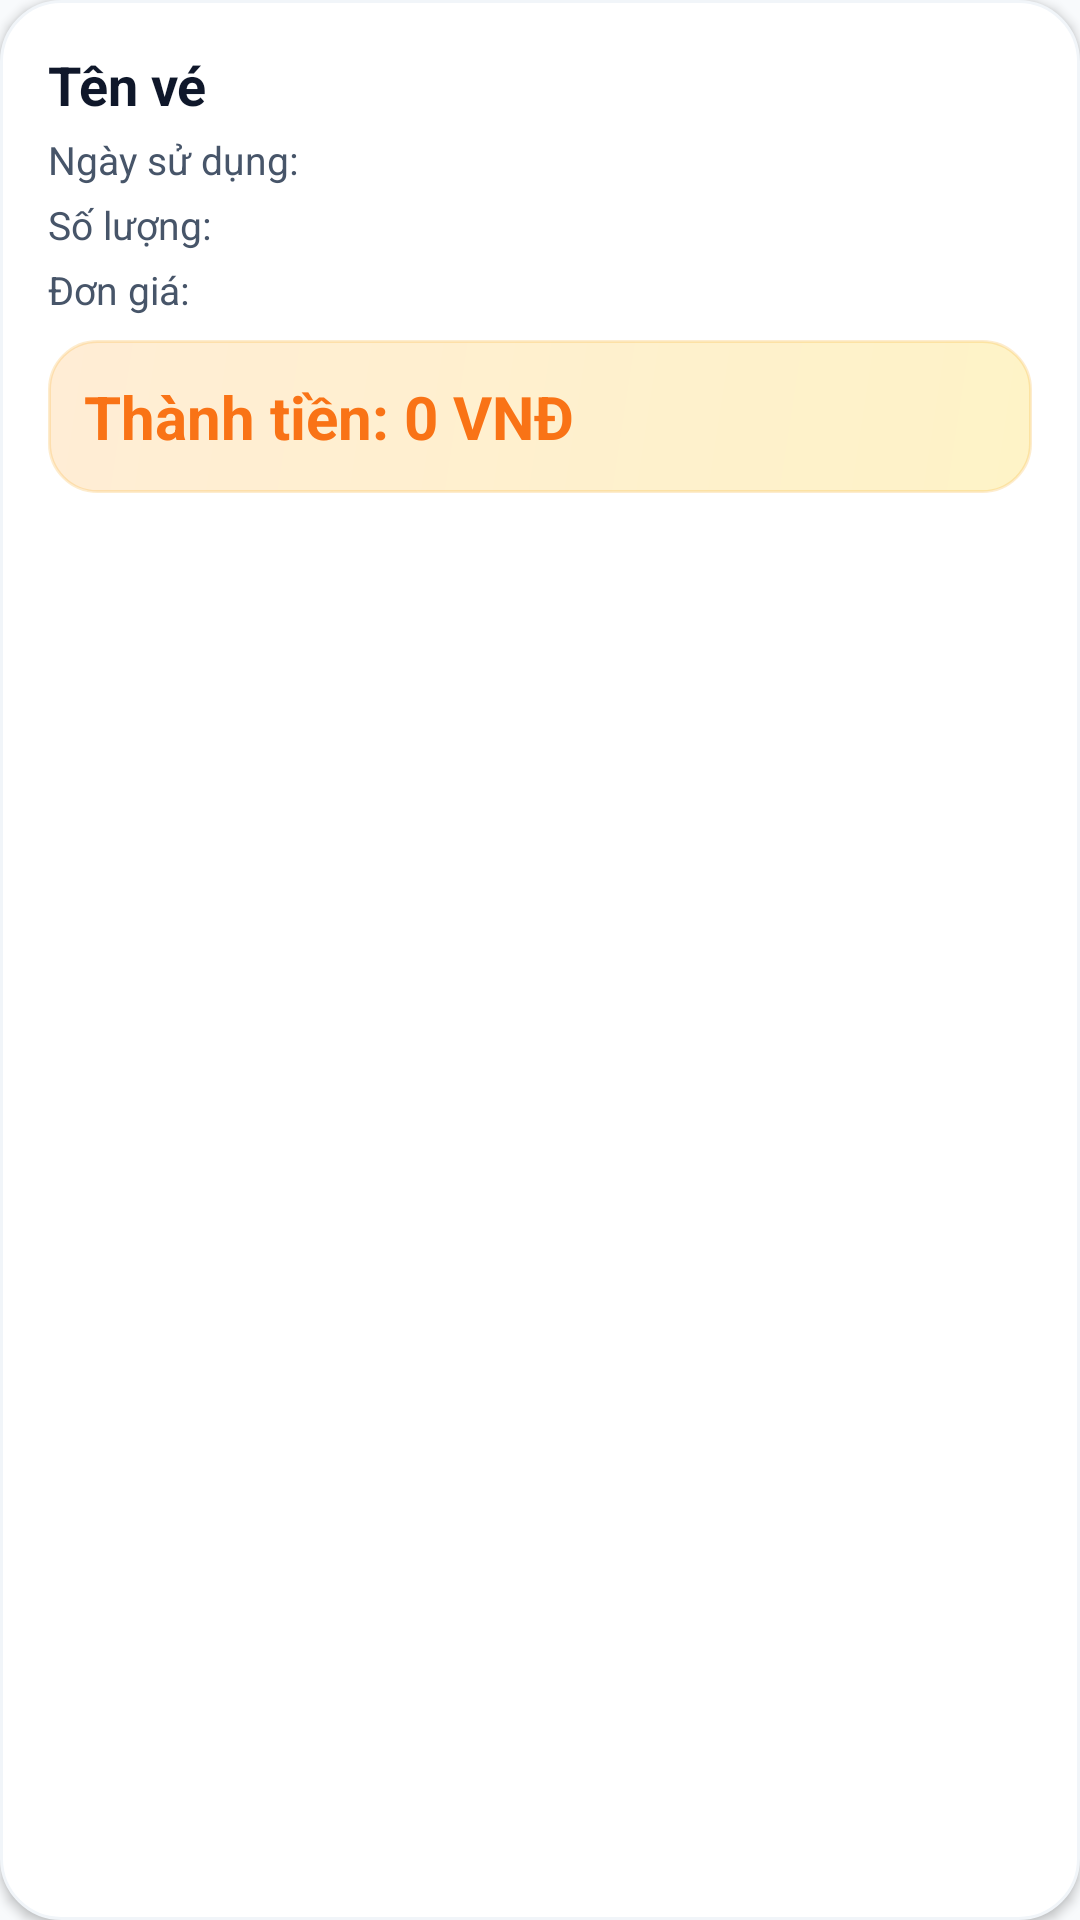

Layout XML and referenced resources for this Android screen:
<!-- AndroidManifest.xml: application theme Theme.Quan_Ly_Ban_Ve -->
<!-- res/layout/user_item_chi_tiet_hoa_don.xml -->
<?xml version="1.0" encoding="utf-8"?>
<LinearLayout xmlns:android="http://schemas.android.com/apk/res/android"
    android:layout_width="match_parent"
    android:layout_height="wrap_content"
    android:layout_marginBottom="@dimen/space_sm"
    android:background="@drawable/bg_card_modern"
    android:elevation="@dimen/elevation_sm"
    android:orientation="vertical"
    android:padding="@dimen/card_padding">

    <TextView
        android:id="@+id/lblTenVe"
        style="@style/App.Text.Title"
        android:layout_width="match_parent"
        android:layout_height="wrap_content"
        android:text="Tên vé" />

    <TextView
        android:id="@+id/lblNgaySuDung"
        style="@style/App.Text.BodySm"
        android:layout_width="match_parent"
        android:layout_height="wrap_content"
        android:layout_marginTop="@dimen/space_xs"
        android:text="Ngày sử dụng:" />

    <TextView
        android:id="@+id/lblSoLuong"
        style="@style/App.Text.BodySm"
        android:layout_width="match_parent"
        android:layout_height="wrap_content"
        android:layout_marginTop="@dimen/space_xs"
        android:text="Số lượng:" />

    <TextView
        android:id="@+id/lblDonGia"
        style="@style/App.Text.BodySm"
        android:layout_width="match_parent"
        android:layout_height="wrap_content"
        android:layout_marginTop="@dimen/space_xs"
        android:text="Đơn giá:" />

    <TextView
        android:id="@+id/lblThanhTien"
        style="@style/App.Text.PriceLg"
        android:layout_width="match_parent"
        android:layout_height="wrap_content"
        android:layout_marginTop="@dimen/space_sm"
        android:background="@drawable/bg_price_badge"
        android:padding="@dimen/space_md"
        android:text="Thành tiền: 0 VNĐ" />
</LinearLayout>
<!-- resources referenced by this layout -->
<resources>
  <dimen name="card_padding">16dp</dimen>
  <dimen name="elevation_sm">2dp</dimen>
  <dimen name="space_md">12dp</dimen>
  <dimen name="space_sm">8dp</dimen>
  <dimen name="space_xs">4dp</dimen>
  <!-- drawable bg_card_modern (drawable) -->
  <?xml version="1.0" encoding="utf-8"?>
  <shape xmlns:android="http://schemas.android.com/apk/res/android">
      <solid android:color="@color/mauNenCard" />
      <corners android:radius="@dimen/radius_xl" />
      <stroke
          android:width="@dimen/border_thin"
          android:color="@color/mauVienNhat" />
  </shape>
  <!-- drawable bg_price_badge (drawable) -->
  <?xml version="1.0" encoding="utf-8"?>
  <shape xmlns:android="http://schemas.android.com/apk/res/android">
      <gradient
          android:angle="135"
          android:startColor="@color/mauVangNhat"
          android:endColor="@color/mauCamNhat"
          android:type="linear" />
      <corners android:radius="@dimen/radius_lg" />
      <stroke
          android:width="@dimen/border_thin"
          android:color="#33F59E0B" />
  </shape>
  <style name="App.Text.BodySm">
          <item name="android:textSize">@dimen/text_body_sm</item>
          <item name="android:textColor">@color/mauChuPhu</item>
      </style>
  <style name="App.Text.PriceLg">
          <item name="android:textSize">@dimen/text_heading</item>
          <item name="android:textStyle">bold</item>
          <item name="android:textColor">@color/mauCamChinh</item>
      </style>
  <style name="App.Text.Title">
          <item name="android:textSize">@dimen/text_title</item>
          <item name="android:textStyle">bold</item>
      </style>
  <style name="Theme.Quan_Ly_Ban_Ve" parent="Base.Theme.Quan_Ly_Ban_Ve" />
  <color name="mauNenCard">#FFFFFF</color>
  <dimen name="radius_xl">20dp</dimen>
  <dimen name="border_thin">1dp</dimen>
  <color name="mauVienNhat">#F1F5F9</color>
  <color name="mauVangNhat">#FEF3C7</color>
  <color name="mauCamNhat">#FFEDD5</color>
  <dimen name="radius_lg">16dp</dimen>
  <dimen name="text_body_sm">13sp</dimen>
  <color name="mauChuPhu">#475569</color>
  <dimen name="text_heading">20sp</dimen>
  <color name="mauCamChinh">#F97316</color>
  <dimen name="text_title">18sp</dimen>
  <color name="mauNenChinh">#F8FAFC</color>
  <color name="mauTimChinh">#0F766E</color>
  <color name="mauTimDam">#115E59</color>
  <color name="mauChuChinh">#0F172A</color>
  <style name="App.Button.Primary">
          <item name="android:background">@drawable/bg_nut_chinh_selector</item>
          <item name="android:textColor">@color/white</item>
          <item name="android:elevation">@dimen/elevation_md</item>
      </style>
  <style name="App.Input" parent="android:Widget.Material.EditText">
          <item name="android:background">@drawable/bg_o_nhap</item>
          <item name="android:textColor">@color/mauChuChinh</item>
          <item name="android:textColorHint">@color/mauChuMo</item>
          <item name="android:textSize">@dimen/text_body_lg</item>
          <item name="android:minHeight">@dimen/input_height</item>
          <item name="android:paddingStart">@dimen/space_lg</item>
          <item name="android:paddingEnd">@dimen/space_lg</item>
          <item name="android:paddingTop">@dimen/space_md</item>
          <item name="android:paddingBottom">@dimen/space_md</item>
      </style>
  <color name="white">#FFFFFFFF</color>
  <dimen name="elevation_md">4dp</dimen>
  <color name="mauChuMo">#94A3B8</color>
  <dimen name="text_body_lg">15sp</dimen>
  <dimen name="input_height">54dp</dimen>
  <dimen name="space_lg">16dp</dimen>
  <color name="mauNutTat">#CBD5E1</color>
  <dimen name="radius_pill">100dp</dimen>
  <color name="mauCamDam">#EA580C</color>
  <color name="gradientTimCamBatDau">#0F766E</color>
  <color name="gradientTimCamKetThuc">#14B8A6</color>
  <dimen name="border_medium">1.5dp</dimen>
  <color name="mauVien">#E2E8F0</color>
</resources>
